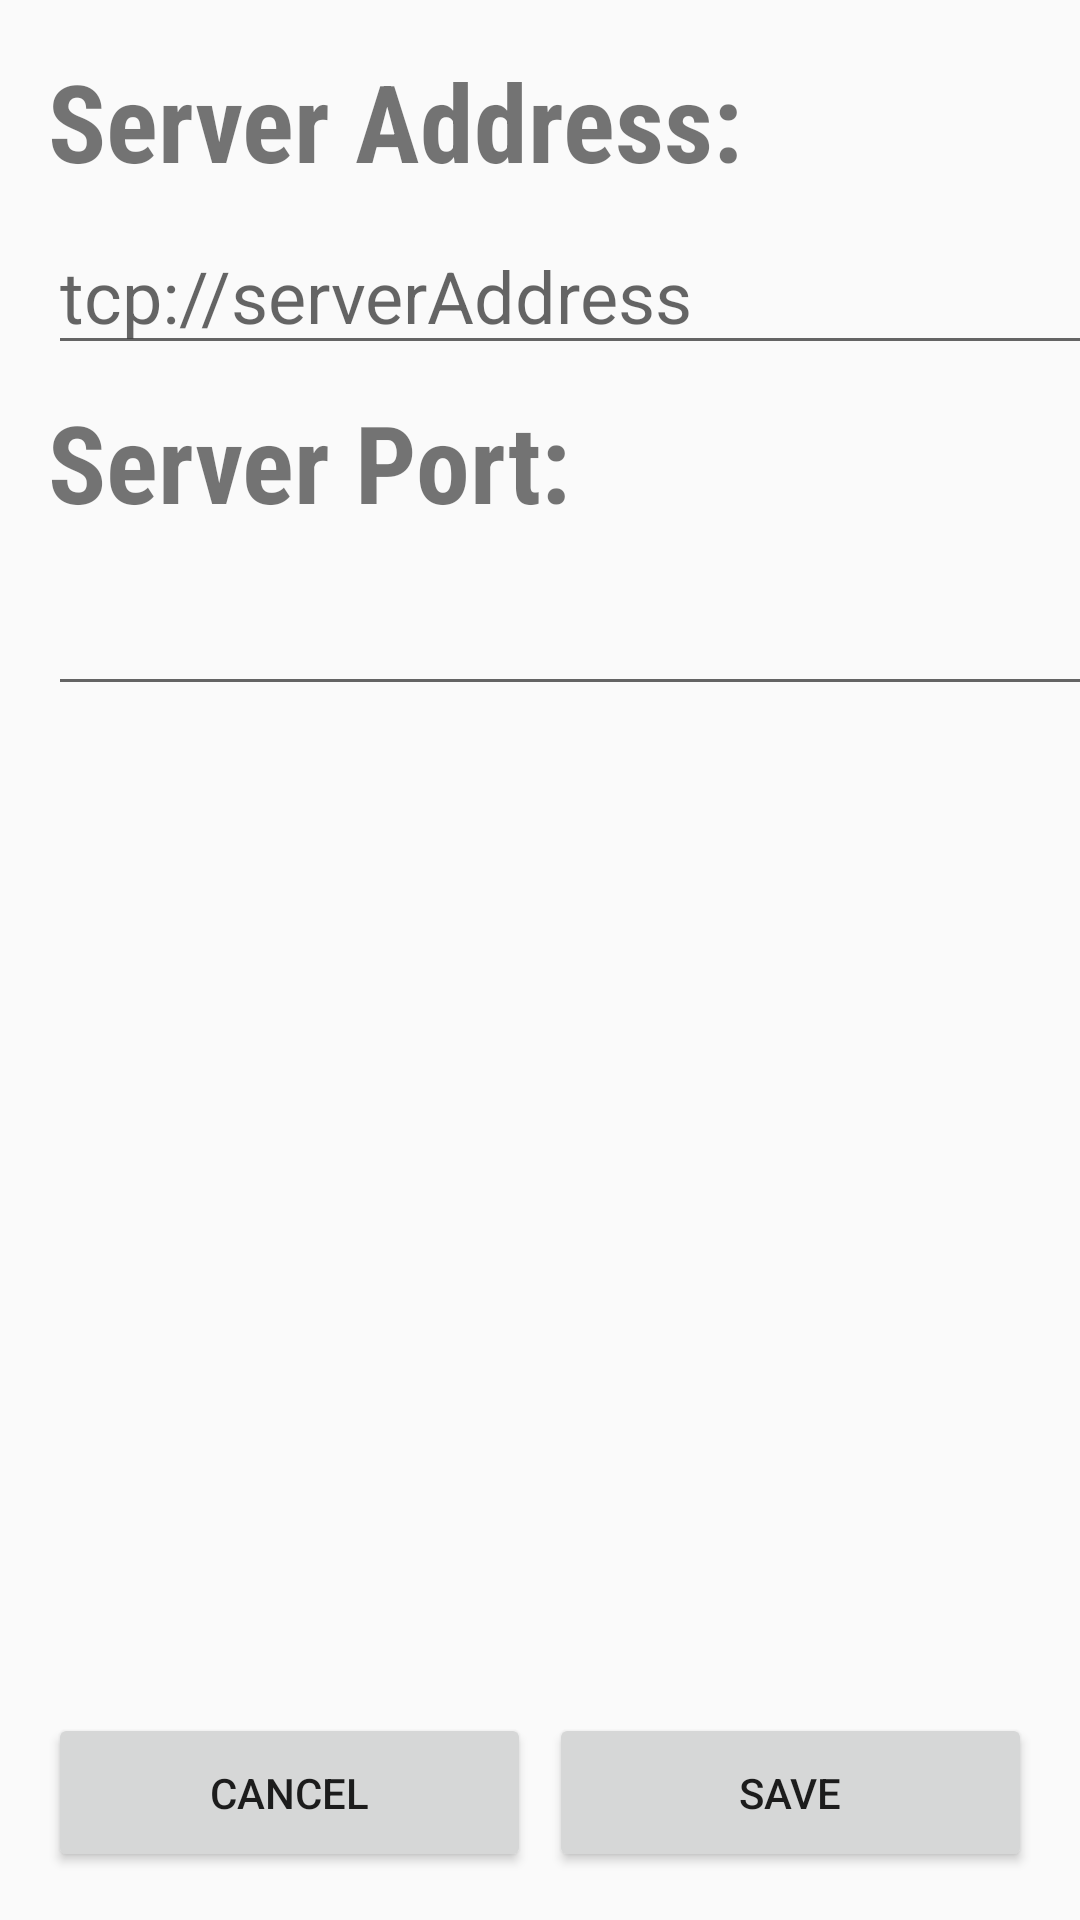

Produce the Android XML layout that renders to this screen, including the resource entries it uses.
<!-- AndroidManifest.xml: application theme AppTheme -->
<!-- res/layout/activity_settings.xml -->
<?xml version="1.0" encoding="utf-8"?>
<android.support.constraint.ConstraintLayout xmlns:android="http://schemas.android.com/apk/res/android"
    xmlns:app="http://schemas.android.com/apk/res-auto"
    xmlns:tools="http://schemas.android.com/tools"
    android:layout_width="match_parent"
    android:layout_height="match_parent"
    tools:context=".SettingsActivity">


    <EditText
        android:id="@+id/etServerPort"
        android:layout_width="354dp"
        android:layout_height="wrap_content"
        android:layout_marginStart="16dp"
        android:layout_marginTop="8dp"
        android:layout_marginEnd="8dp"
        android:ems="10"
        android:inputType="textMultiLine"
        android:textSize="24sp"
        app:layout_constraintEnd_toEndOf="parent"
        app:layout_constraintHorizontal_bias="0.0"
        app:layout_constraintStart_toStartOf="parent"
        app:layout_constraintTop_toBottomOf="@+id/textView3" />

    <EditText
        android:id="@+id/etServerAddress"
        android:layout_width="354dp"
        android:layout_height="wrap_content"
        android:layout_marginStart="16dp"
        android:layout_marginTop="8dp"
        android:layout_marginEnd="8dp"
        android:ems="10"
        android:inputType="textMultiLine"
        android:textSize="24sp"
        android:hint="tcp://serverAddress"
        app:layout_constraintEnd_toEndOf="parent"
        app:layout_constraintHorizontal_bias="0.0"
        app:layout_constraintStart_toStartOf="parent"
        app:layout_constraintTop_toBottomOf="@+id/textView2" />

    <TextView
        android:id="@+id/textView3"
        android:layout_width="wrap_content"
        android:layout_height="wrap_content"
        android:layout_marginStart="16dp"
        android:layout_marginTop="8dp"
        android:fontFamily="sans-serif-condensed"
        android:text="Server Port:"
        android:textSize="36sp"
        android:textStyle="bold"
        app:layout_constraintStart_toStartOf="parent"
        app:layout_constraintTop_toBottomOf="@+id/etServerAddress" />


    <TextView
        android:id="@+id/textView2"
        android:layout_width="wrap_content"
        android:layout_height="wrap_content"
        android:layout_marginStart="16dp"
        android:layout_marginTop="16dp"
        android:fontFamily="sans-serif-condensed"
        android:text="Server Address:"
        android:textSize="36sp"
        android:textStyle="bold"
        app:layout_constraintStart_toStartOf="parent"
        app:layout_constraintTop_toTopOf="parent" />



    <Button
        android:id="@+id/btnCancel"
        android:layout_width="161dp"
        android:layout_height="53dp"
        android:layout_marginStart="16dp"
        android:layout_marginBottom="16dp"
        android:text="Cancel"
        app:layout_constraintBottom_toBottomOf="parent"
        app:layout_constraintStart_toStartOf="parent" />

    <Button
        android:id="@+id/btnSave"
        android:layout_width="161dp"
        android:layout_height="53dp"
        android:layout_marginEnd="16dp"
        android:layout_marginBottom="16dp"
        android:text="save"
        app:layout_constraintBottom_toBottomOf="parent"
        app:layout_constraintEnd_toEndOf="parent" />


</android.support.constraint.ConstraintLayout>
<!-- resources referenced by this layout -->
<resources>
  <style name="AppTheme" parent="Theme.AppCompat.Light.DarkActionBar">
          
          <item name="colorPrimary">@color/colorPrimary</item>
          <item name="colorPrimaryDark">@color/colorPrimaryDark</item>
          <item name="colorAccent">@color/colorAccent</item>
      </style>
  <!-- not gathered from this repository: default colours our renderer supplied (Android Studio template values) -->
  <color name="colorPrimary">#FF6200EE</color>
  <color name="colorPrimaryDark">#FF3700B3</color>
  <color name="colorAccent">#FF03DAC5</color>
</resources>
